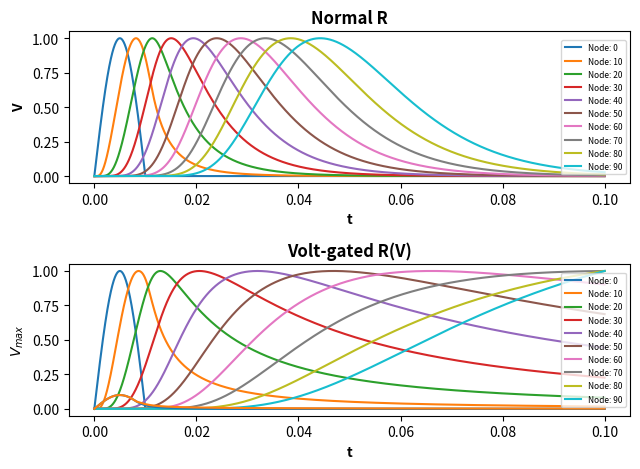
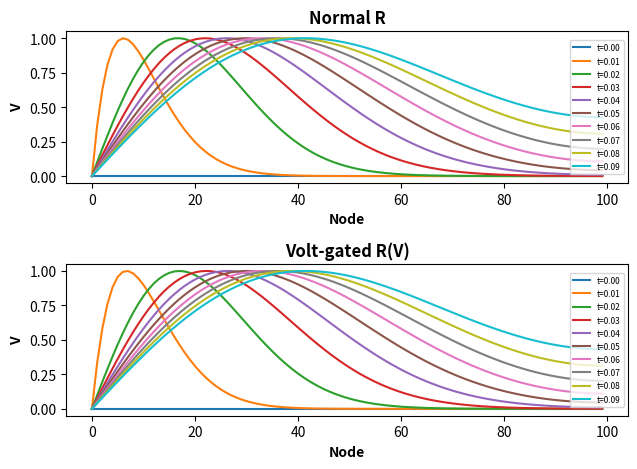

Python code for these plots, in order:
import numpy as np
import matplotlib.pyplot as plt

# Setter parametere
C = 1e-10
R = 1e8
r = 1e6
V0 = 100e-3

Vr = 50e-3

# Lager puls-funksjon
def Vpulse(t, t0, V0):
    return V0*np.sin(np.pi*t/t0)*(t >= 0 and t <= t0)

# Lager funksjoner for resistans
def VGR(V):
    vgR = R*(V >= Vr)
    if vgR == 0:
        vgR = np.inf
    return vgR

# Konstant puls, det samme som å la R være konstant, men pakket inn i en funksjon
def nR(V):
    return R

T = 0.1     # Simulasjons-lengde
t0 = T*0.1      # Puls-lengde
dt = 0.1*C*r
nsteps = int(T/dt)  # Antall tidssteg
N = 100    # Antall kapasitatorer
t = np.zeros((nsteps, 1))

# Løser problemet med kabellikningen
def cableeq(resistance):
    V = np.zeros((nsteps, N))
    V[0,0] = Vpulse(0, t0, V0)      # Initialbetingelse ved t=0
    print(f'Resistance is {resistance.__name__}')
    for i in range(0, nsteps-1):
        t[i+1] = t[i] + dt
        # Høyre grense
        V[i+1, N-1] = V[i, N-1] + (dt/C)*((-V[i, N-1] + V[i, N-2]) / r - V[i, N-1] / resistance(V[i, N-1]))
        # Venstre grense
        V[i+1, 0] = Vpulse(t[i+1], t0, V0)
        for j in range(1, N-1):      # Interne komponenter
            V[i+1, j] = V[i, j] + (dt/C)*((V[i, j+1] - 2*V[i, j] + V[i, j-1]) / r - V[i,j] / resistance(V[i,j]))
    return V

V1 = cableeq(nR)
V2 = cableeq(VGR)
# Noen tester jeg har gjort
print(np.max(V1))
print(np.max(V2))
print(V1==V2)
print(np.all(V1==V2))

# Plotter V for hver node over tid
fig, (ax1, ax2) = plt.subplots(2,1)
for j in range(0, N, 10):
    ax1.plot(t, V1[:,j]/np.max(V1[:,j]), label=f'Node: {j}')
    ax2.plot(t, V2[:,j]/np.max(V2[:,j]), label=f'Node: {j}')
ax1.set_title('Normal R', weight='bold')
ax2.set_title('Volt-gated R(V)', weight='bold')
ax1.set_xlabel('t', weight='bold')
ax2.set_xlabel('t', weight='bold')
ax1.set_ylabel('V', weight='bold')
ax2.set_ylabel('V', weight='bold')
ax1.legend(loc='right', prop={'size':6})
ax2.legend(loc='right', prop={'size':6})
fig.tight_layout()
plt.show()

# Maks amplitude i funksjonen
plt.plot(t, np.amax(V1, axis=1))
plt.plot(t, np.amax(V2, axis=1))
plt.xlabel('t')
plt.ylabel(r'$V_{max}$')
plt.show()

# Plotter V for hver node ved ulike tidspunkter
fig, (ax1, ax2) = plt.subplots(2,1)
for i in range(0, nsteps, 1000):
    if i != 0:
        ax1.plot(V1[i,:]/np.max(V1[i,:]), label=f't={t[i,0]:.2f}')
        ax2.plot(V2[i,:]/np.max(V2[i,:]), label=f't={t[i,0]:.2f}')
    else:
        ax1.plot(V1[i,:], label=f't={t[i,0]:.2f}')
        ax2.plot(V2[i,:], label=f't={t[i,0]:.2f}')
    print(np.all(V1[i,:]==V2[i,:]))     # Bare en test jeg har gjort
ax1.set_title('Normal R', weight='bold')
ax2.set_title('Volt-gated R(V)', weight='bold')
ax1.set_xlabel('Node', weight='bold')
ax2.set_xlabel('Node', weight='bold')
ax1.set_ylabel('V', weight='bold')
ax2.set_ylabel('V', weight='bold')
ax1.legend(loc='right', prop={'size':6})
ax2.legend(loc='right', prop={'size':6})
fig.tight_layout()
plt.show()
